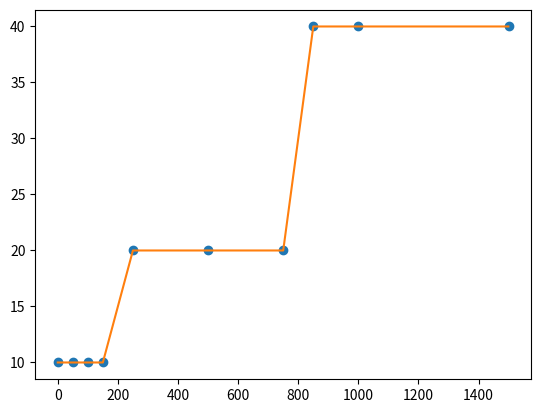

Generate this figure with matplotlib:

from __future__ import print_function, division

import numpy as np
from scipy import interpolate

import matplotlib.pyplot as plt

sum_Y_array   = np.array([0, 50, 100, 150, 250, 500, 750, 850, 1000, 1500])
speed_Y_array = np.array([10, 10, 10, 10, 20, 20, 20, 40, 40, 40])
#  y_out_array = np.arange(0,4000,20)
f = interpolate.interp1d(sum_Y_array, speed_Y_array, kind='linear')

xnew = np.arange(0, 1500, 1)
ynew = f(xnew)

plt.plot(sum_Y_array, speed_Y_array, 'o', xnew, ynew, '-')
plt.show()

#  speed = 20
#  for i in range(0,200):
    #  y_out = y_in_array[i]
    #  sum_Y = sum_Y_array[i]
    #  if(sum_Y < 1000/5*2):
        #  y_out = y_out/2
        #  # use some OK default speed
        #  y_out = 25*y_out/1000
    #  # fast cursor movements
    #  elif(sum_Y > 2000/5*2):
        #  y_out = 2*speed*y_out/1000
    #  # normal speed cursor movements
    #  else:
        #  # speed scale
        #  y_out = speed*y_out/1000

    #  y_out_array[i] = y_out

#  f = interpolate.interp2d(y_in_array, sum_Y_array, y_out_array, kind='cubic')

#  x = np.arange(0,200)
#  plt.plot(x, y_out_array)
#  plt.show()

#  z_new = f(y_in_array, sum_Y_array)
#  #  print(z_new)
#  plt.plot(x, z_new[0,:])
#  plt.show()
